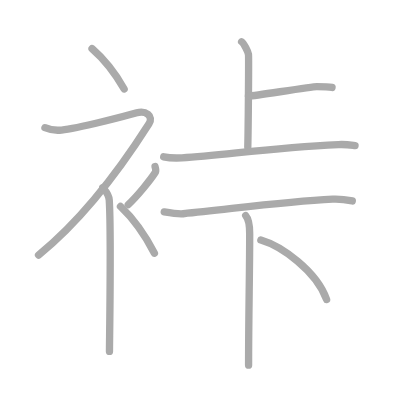
t = 0.00 s
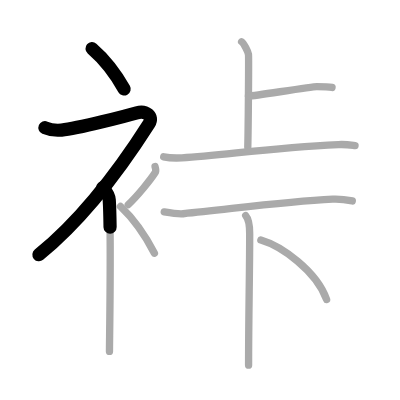
t = 2.25 s
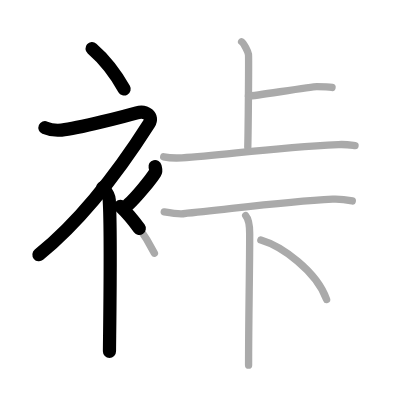
t = 4.50 s
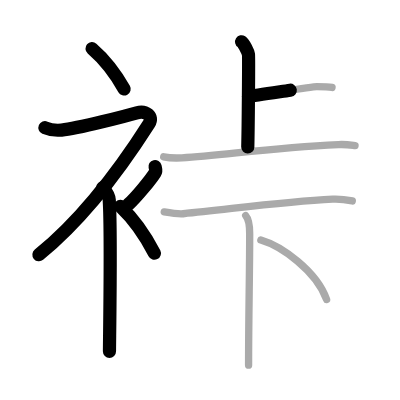
t = 6.50 s
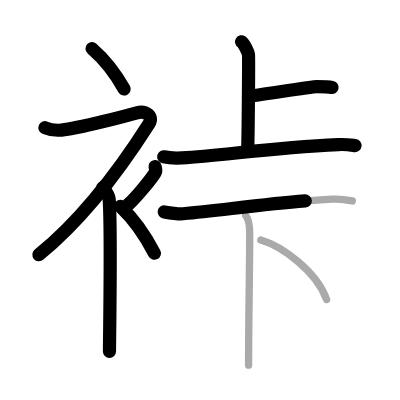
t = 8.75 s
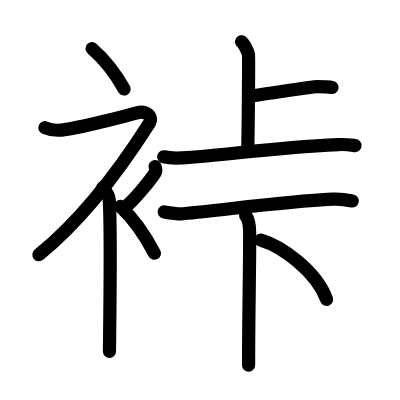
t = 11.00 s

The animated SVG that drew these frames (rendered in a browser with its animation timeline set to each time). Animation: 11 SMIL elements (animate=11); one cycle of 11.00 s.

<?xml version="1.0" standalone="no"?>
<!DOCTYPE svg PUBLIC "-//W3C//DTD SVG 1.1//EN"   "http://www.w3.org/Graphics/SVG/1.1/DTD/svg11.dtd">
<svg width="400px" height="400px"  version="1.1" xmlns="http://www.w3.org/2000/svg">
  <defs>
    <marker id="Triangle" viewBox="0 0 10 10" refX="0" refY="5" markerUnits="strokeWidth" markerWidth="3" style="stroke-opacity:0%;fill:#aaaaaa;" markerHeight="2" orient="auto">
      <path d="M 0 0 L 10 5 L 0 10 z" />
    </marker>
    
    <marker id="Arrow" viewBox="0 0 10 10" refX="5" refY="5" markerUnits="strokeWidth" markerWidth="1.8" style="stroke-opacity:0%;fill:#770000;" markerHeight="2" orient="auto">
      <path d="M 0 4 L 6 4 L 4 1 L 10 5 L 4 9 L 6 6 L 0 6 z" />
        <circle cx="5" cy="5" r="5" />
      </marker>
    
    <marker id="TriangleRed" viewBox="0 0 10 10" refX="0" refY="5" markerUnits="strokeWidth" markerWidth="3" style="stroke-opacity:0%;fill:#CC0000;" markerHeight="2" orient="auto">
      <path d="M 0 0 L 10 5 L 0 10 z" />
    </marker>
    
    <marker id="ArrowRed" viewBox="0 0 10 10" refX="5" refY="5" markerUnits="strokeWidth" markerWidth="1.8" style="stroke-opacity:0%;fill:#CC0000;" markerHeight="2" orient="auto">
      <path d="M 0 4 L 6 4 L 4 1 L 10 5 L 4 9 L 6 6 L 0 6 z" />
        <circle cx="5" cy="5" r="5" />
      </marker>
    
  </defs>
  
  <path style="fill:#ffffff; fill-opacity:100%; fill-rule:evenodd; stroke-width:0;" d="M 0 0 L 400px 0 L 400px 400px L 0 400px L 0 0" />

  <g transform="scale(3.6697247706422 3.6697247706422)">
<path style="fill:none; fill-opacity:0%; fill-rule:evenodd; stroke:#aaaaaa; stroke-opacity:100%; stroke-width: 1.5pt; stroke-linejoin:round; stroke-linecap:round;" d="M25.08 13.25c2.99 2.59 6.19 6.47 8.75 11"></path>
<path style="fill:none; fill-opacity:0%; fill-rule:evenodd; stroke:#aaaaaa; stroke-opacity:100%; stroke-width: 1.5pt; stroke-linejoin:round; stroke-linecap:round;" d="M12.25 34.8c0.95 0.41 2.89 0.8 4.53 0.64c4.47-0.44 18.15-4.02 20.51-4.7c2.36-0.69 4.65 0.87 3.31 2.98C32.72 46.1 22.09 60.1 10.5 69.5"></path>
<path style="fill:none; fill-opacity:0%; fill-rule:evenodd; stroke:#aaaaaa; stroke-opacity:100%; stroke-width: 1.5pt; stroke-linejoin:round; stroke-linecap:round;" d="M28 51.11c0.12 0.29 1.65 1.53 1.77 3.39c0.57 8.93 0.06 38.2 0.06 41.25"></path>
<path style="fill:none; fill-opacity:0%; fill-rule:evenodd; stroke:#aaaaaa; stroke-opacity:100%; stroke-width: 1.5pt; stroke-linejoin:round; stroke-linecap:round;" d="M42.25 45.39c0.2 0.85 0.4 1.08 0 1.7c-1.2 1.87-4.9 6.45-7.3 8.66"></path>
<path style="fill:none; fill-opacity:0%; fill-rule:evenodd; stroke:#aaaaaa; stroke-opacity:100%; stroke-width: 1.5pt; stroke-linejoin:round; stroke-linecap:round;" d="M32.83 56.25c3.16 3 6.54 7.5 9.25 12.75"></path>
<path style="fill:none; fill-opacity:0%; fill-rule:evenodd; stroke:#aaaaaa; stroke-opacity:100%; stroke-width: 1.5pt; stroke-linejoin:round; stroke-linecap:round;" d="M65.84 11.38c0.57 0.36 1.76 2.72 1.87 3.44c0.11 0.73-0.07 20.71-0.19 25.25"></path>
<path style="fill:none; fill-opacity:0%; fill-rule:evenodd; stroke:#aaaaaa; stroke-opacity:100%; stroke-width: 1.5pt; stroke-linejoin:round; stroke-linecap:round;" d="M67.7 26.22c2.39-0.22 17.34-2.61 18.65-2.61c1.3 0 3.06 0 4.13 0.22"></path>
<path style="fill:none; fill-opacity:0%; fill-rule:evenodd; stroke:#aaaaaa; stroke-opacity:100%; stroke-width: 1.5pt; stroke-linejoin:round; stroke-linecap:round;" d="M44.61 42.73c1.29 0.29 3.67 0.36 4.96 0.29c11.24-0.63 23.33-2.7 42.66-3.62c2.15-0.1 3.45 0.14 4.52 0.28"></path>
<path style="fill:none; fill-opacity:0%; fill-rule:evenodd; stroke:#aaaaaa; stroke-opacity:100%; stroke-width: 1.5pt; stroke-linejoin:round; stroke-linecap:round;" d="M44.75 57.74c0.76 0.13 3.88 0.62 5.19 0.5c12.81-1.24 27.2-3.32 40.72-3.98c1.56-0.08 3.77 0.17 5.34 0.5"></path>
<path style="fill:none; fill-opacity:0%; fill-rule:evenodd; stroke:#aaaaaa; stroke-opacity:100%; stroke-width: 1.5pt; stroke-linejoin:round; stroke-linecap:round;" d="M66.95 58.75c0.96 1.09 1.09 2.87 1.09 4.92c0 10.79-0.3 22.25-0.3 35.83"></path>
<path style="fill:none; fill-opacity:0%; fill-rule:evenodd; stroke:#aaaaaa; stroke-opacity:100%; stroke-width: 1.5pt; stroke-linejoin:round; stroke-linecap:round;" d="M71.08 65.42c5.64 1.64 15.19 8.45 17.92 16.21"></path>

<path style="fill:none; fill-opacity:0%; fill-rule:evenodd; stroke:#000000; stroke-opacity:100%; stroke-width: 2.7pt; stroke-linejoin:round; stroke-linecap:round;" d="M25.08 13.25c2.99 2.59 6.19 6.47 8.75 11" pathLength="100" stroke-dashoffset="100" stroke-dasharray="100 105"><animate id="dashAnim1" attributeName="stroke-dashoffset" from="100" to="0" dur="1s" calcMode="linear" fill="freeze"/></path>
<path style="fill:none; fill-opacity:0%; fill-rule:evenodd; stroke:#000000; stroke-opacity:100%; stroke-width: 2.7pt; stroke-linejoin:round; stroke-linecap:round;" d="M12.25 34.8c0.95 0.41 2.89 0.8 4.53 0.64c4.47-0.44 18.15-4.02 20.51-4.7c2.36-0.69 4.65 0.87 3.31 2.98C32.72 46.1 22.09 60.1 10.5 69.5" pathLength="100" stroke-dashoffset="100" stroke-dasharray="100 105"><animate id="dashAnim2" attributeName="stroke-dashoffset" from="100" to="0" dur="1s" calcMode="linear" begin="dashAnim1.end" fill="freeze"/></path>
<path style="fill:none; fill-opacity:0%; fill-rule:evenodd; stroke:#000000; stroke-opacity:100%; stroke-width: 2.7pt; stroke-linejoin:round; stroke-linecap:round;" d="M28 51.11c0.12 0.29 1.65 1.53 1.77 3.39c0.57 8.93 0.06 38.2 0.06 41.25" pathLength="100" stroke-dashoffset="100" stroke-dasharray="100 105"><animate id="dashAnim3" attributeName="stroke-dashoffset" from="100" to="0" dur="1s" calcMode="linear" begin="dashAnim2.end" fill="freeze"/></path>
<path style="fill:none; fill-opacity:0%; fill-rule:evenodd; stroke:#000000; stroke-opacity:100%; stroke-width: 2.7pt; stroke-linejoin:round; stroke-linecap:round;" d="M42.25 45.39c0.2 0.85 0.4 1.08 0 1.7c-1.2 1.87-4.9 6.45-7.3 8.66" pathLength="100" stroke-dashoffset="100" stroke-dasharray="100 105"><animate id="dashAnim4" attributeName="stroke-dashoffset" from="100" to="0" dur="1s" calcMode="linear" begin="dashAnim3.end" fill="freeze"/></path>
<path style="fill:none; fill-opacity:0%; fill-rule:evenodd; stroke:#000000; stroke-opacity:100%; stroke-width: 2.7pt; stroke-linejoin:round; stroke-linecap:round;" d="M32.83 56.25c3.16 3 6.54 7.5 9.25 12.75" pathLength="100" stroke-dashoffset="100" stroke-dasharray="100 105"><animate id="dashAnim5" attributeName="stroke-dashoffset" from="100" to="0" dur="1s" calcMode="linear" begin="dashAnim4.end" fill="freeze"/></path>
<path style="fill:none; fill-opacity:0%; fill-rule:evenodd; stroke:#000000; stroke-opacity:100%; stroke-width: 2.7pt; stroke-linejoin:round; stroke-linecap:round;" d="M65.84 11.38c0.57 0.36 1.76 2.72 1.87 3.44c0.11 0.73-0.07 20.71-0.19 25.25" pathLength="100" stroke-dashoffset="100" stroke-dasharray="100 105"><animate id="dashAnim6" attributeName="stroke-dashoffset" from="100" to="0" dur="1s" calcMode="linear" begin="dashAnim5.end" fill="freeze"/></path>
<path style="fill:none; fill-opacity:0%; fill-rule:evenodd; stroke:#000000; stroke-opacity:100%; stroke-width: 2.7pt; stroke-linejoin:round; stroke-linecap:round;" d="M67.7 26.22c2.39-0.22 17.34-2.61 18.65-2.61c1.3 0 3.06 0 4.13 0.22" pathLength="100" stroke-dashoffset="100" stroke-dasharray="100 105"><animate id="dashAnim7" attributeName="stroke-dashoffset" from="100" to="0" dur="1s" calcMode="linear" begin="dashAnim6.end" fill="freeze"/></path>
<path style="fill:none; fill-opacity:0%; fill-rule:evenodd; stroke:#000000; stroke-opacity:100%; stroke-width: 2.7pt; stroke-linejoin:round; stroke-linecap:round;" d="M44.61 42.73c1.29 0.29 3.67 0.36 4.96 0.29c11.24-0.63 23.33-2.7 42.66-3.62c2.15-0.1 3.45 0.14 4.52 0.28" pathLength="100" stroke-dashoffset="100" stroke-dasharray="100 105"><animate id="dashAnim8" attributeName="stroke-dashoffset" from="100" to="0" dur="1s" calcMode="linear" begin="dashAnim7.end" fill="freeze"/></path>
<path style="fill:none; fill-opacity:0%; fill-rule:evenodd; stroke:#000000; stroke-opacity:100%; stroke-width: 2.7pt; stroke-linejoin:round; stroke-linecap:round;" d="M44.75 57.74c0.76 0.13 3.88 0.62 5.19 0.5c12.81-1.24 27.2-3.32 40.72-3.98c1.56-0.08 3.77 0.17 5.34 0.5" pathLength="100" stroke-dashoffset="100" stroke-dasharray="100 105"><animate id="dashAnim9" attributeName="stroke-dashoffset" from="100" to="0" dur="1s" calcMode="linear" begin="dashAnim8.end" fill="freeze"/></path>
<path style="fill:none; fill-opacity:0%; fill-rule:evenodd; stroke:#000000; stroke-opacity:100%; stroke-width: 2.7pt; stroke-linejoin:round; stroke-linecap:round;" d="M66.95 58.75c0.96 1.09 1.09 2.87 1.09 4.92c0 10.79-0.3 22.25-0.3 35.83" pathLength="100" stroke-dashoffset="100" stroke-dasharray="100 105"><animate id="dashAnim10" attributeName="stroke-dashoffset" from="100" to="0" dur="1s" calcMode="linear" begin="dashAnim9.end" fill="freeze"/></path>
<path style="fill:none; fill-opacity:0%; fill-rule:evenodd; stroke:#000000; stroke-opacity:100%; stroke-width: 2.7pt; stroke-linejoin:round; stroke-linecap:round;" d="M71.08 65.42c5.64 1.64 15.19 8.45 17.92 16.21" pathLength="100" stroke-dashoffset="100" stroke-dasharray="100 105"><animate id="dashAnim11" attributeName="stroke-dashoffset" from="100" to="0" dur="1s" calcMode="linear" begin="dashAnim10.end" fill="freeze"/></path>

</g>

</svg>  
          
